Image classification data set "Data" (addy369/Intern_IITB on GitHub). Class labels (2): benign patches, in situ patches.

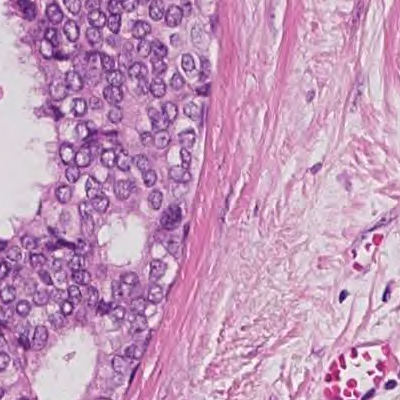
Label: in situ patches

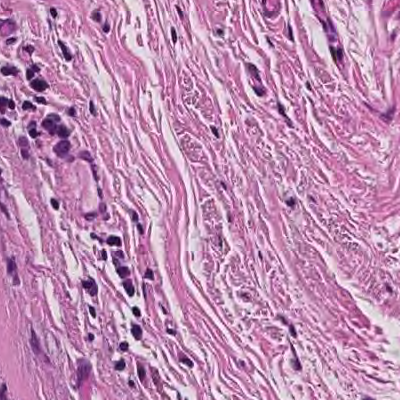
Label: benign patches

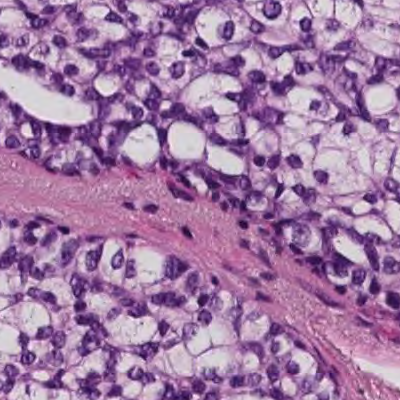
Label: in situ patches

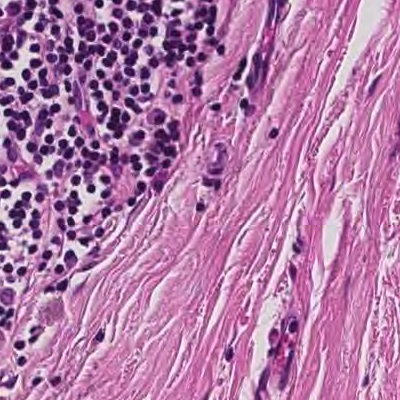
Label: benign patches

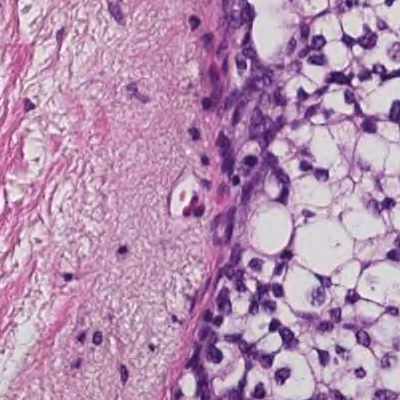
Label: in situ patches

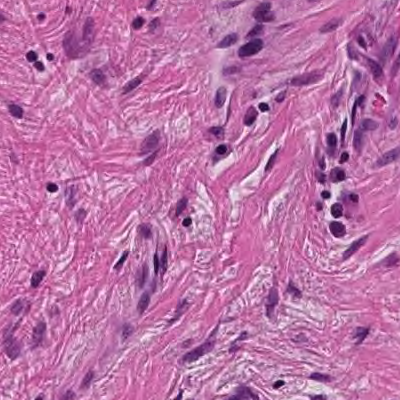
Label: benign patches
